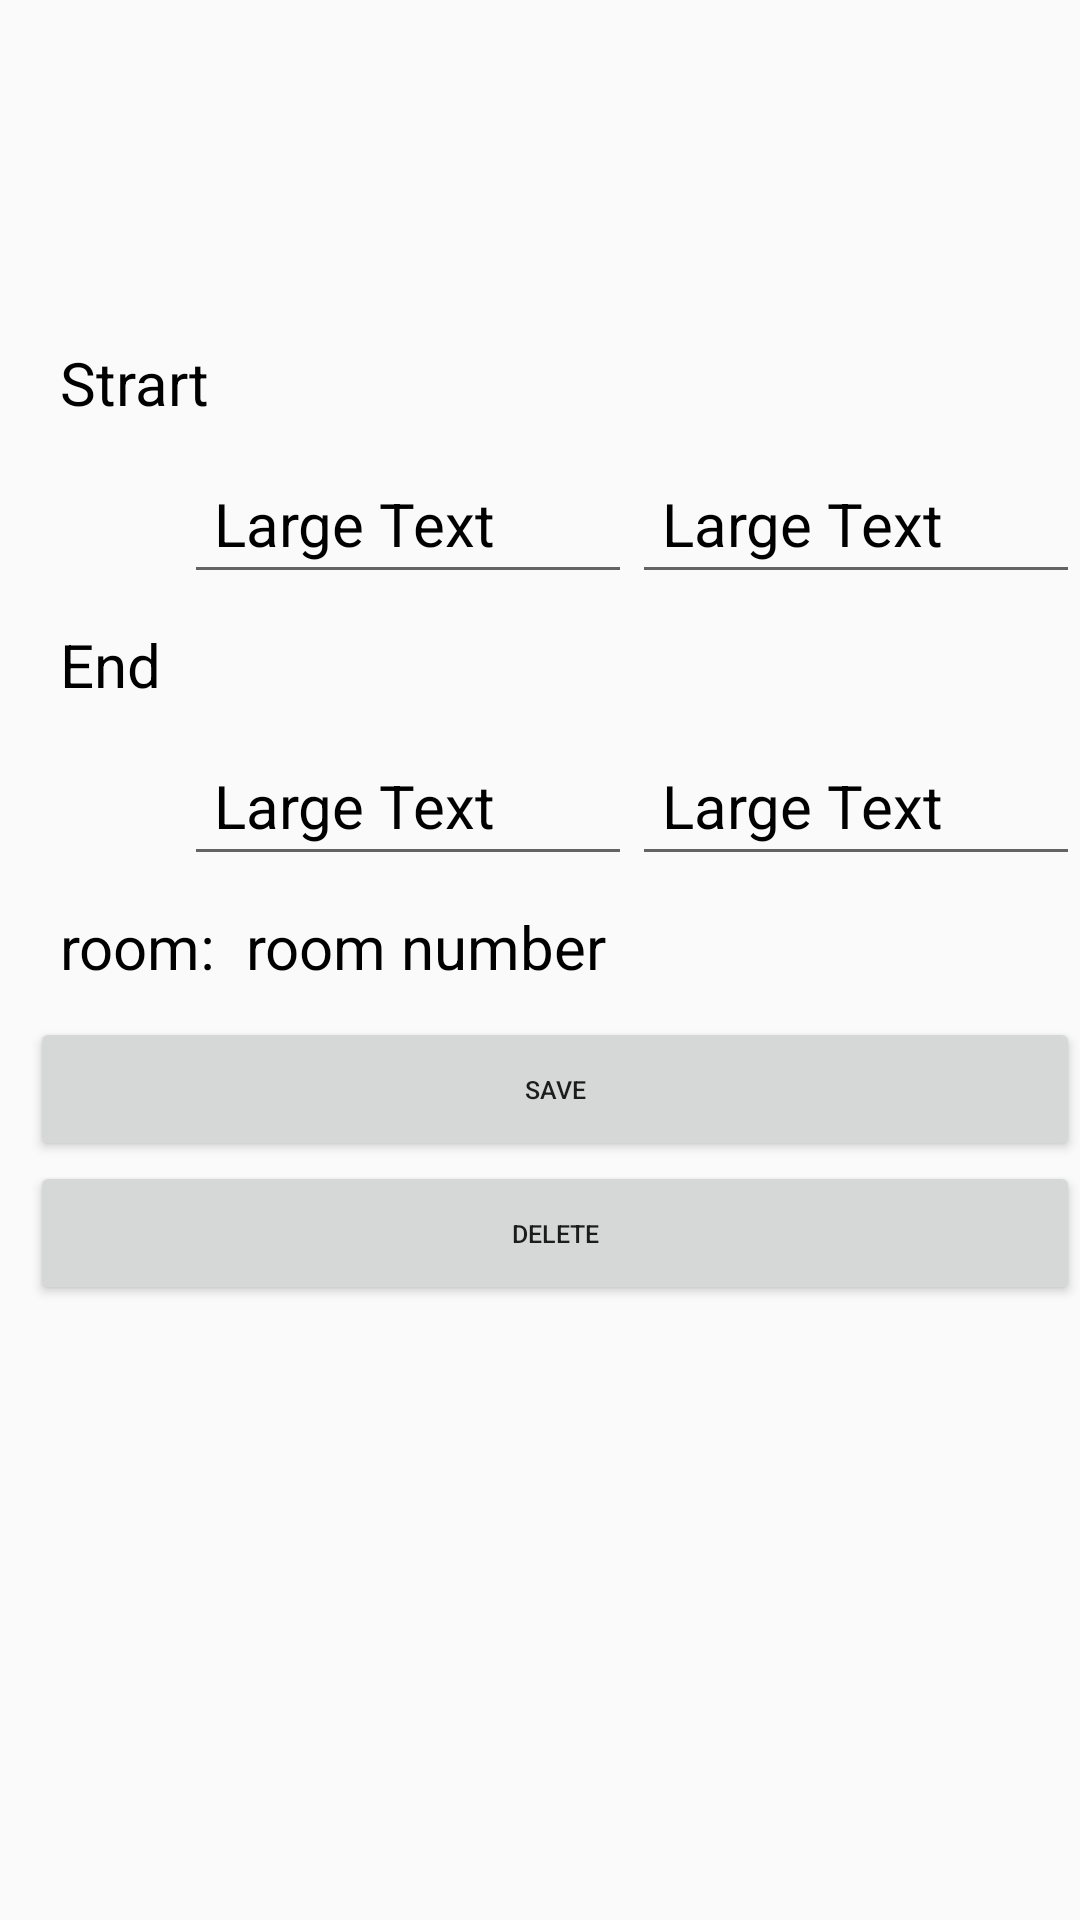

Reconstruct the res/layout file that produces this screen, plus the resources it refers to.
<!-- AndroidManifest.xml: application theme AppTheme -->
<!-- res/layout/act_session_modify.xml -->
<?xml version="1.0" encoding="utf-8"?>
<LinearLayout
    xmlns:android="http://schemas.android.com/apk/res/android"
    android:layout_width="match_parent"
    android:layout_height="match_parent"
    android:orientation="vertical"
    style="@style/TextField">
<TextView
android:layout_width="match_parent"
android:layout_height="wrap_content"
android:ems="10"
android:id="@+id/act_session_modify_cours_nameTxt"
    style="@style/TextField"
    />

<TextView
android:layout_width="match_parent"
android:layout_height="wrap_content"
android:ems="10"
android:id="@+id/act_session_modify_cours_descriptionTxt"
    style="@style/TextField"
    />
<TextView
android:layout_width="wrap_content"
android:layout_height="wrap_content"
android:textAppearance="?android:attr/textAppearanceLarge"
android:text="Strart"
android:ems="10"
android:id="@+id/act_session_modify_startTxt"
    style="@style/TextField"
    />
<LinearLayout
android:orientation="horizontal"
android:layout_width="match_parent"
android:layout_height="wrap_content"
android:layout_gravity="center_horizontal">
<TextView
    android:layout_width="wrap_content"
    android:layout_height="wrap_content"
    android:textAppearance="?android:attr/textAppearanceLarge"
    android:text=""
    android:layout_weight="1"
    android:id="@+id/act_session_modify_start_tampon"
    style="@style/TextField"/>
<EditText
    android:layout_width="wrap_content"
    android:layout_height="wrap_content"
    android:textAppearance="?android:attr/textAppearanceLarge"
    android:text="Large Text"
    android:layout_weight="1"
    android:id="@+id/act_session_modify_start_date"
    android:onClick="showDatePickerDialog"
    style="@style/TextField"/>
<EditText
    android:layout_width="wrap_content"
    android:layout_height="wrap_content"
    android:textAppearance="?android:attr/textAppearanceLarge"
    android:text="Large Text"
    android:gravity="left"
    android:layout_weight="1"
    android:id="@+id/act_session_modify_start_time"
    style="@style/TextField"/>

</LinearLayout>

<TextView
android:layout_width="match_parent"
android:layout_height="wrap_content"
android:text="End"
android:textAppearance="?android:attr/textAppearanceLarge"
android:ems="10"
android:id="@+id/act_session_modify_endTxt"
    style="@style/TextField"
    />
<LinearLayout
android:orientation="horizontal"
android:layout_width="match_parent"
android:layout_height="wrap_content"
android:layout_gravity="center_horizontal">
<TextView
    android:layout_width="wrap_content"
    android:layout_height="wrap_content"
    android:textAppearance="?android:attr/textAppearanceLarge"
    android:text=""
    android:layout_weight="1"
    android:id="@+id/act_session_modify_end_tampon"
    style="@style/TextField"/>

<EditText
    android:layout_width="wrap_content"
    android:layout_height="wrap_content"
    android:textAppearance="?android:attr/textAppearanceLarge"
    android:text="Large Text"
    android:layout_weight="1"
    android:id="@+id/act_session_modify_end_date"
    style="@style/TextField"/>
<EditText
    android:layout_width="wrap_content"
    android:layout_height="wrap_content"
    android:textAppearance="?android:attr/textAppearanceLarge"
    android:text="Large Text"
    android:gravity="left"
    android:layout_weight="1"
    android:id="@+id/act_session_modify_end_time"
    style="@style/TextField"/>

</LinearLayout>
<LinearLayout
android:orientation="horizontal"
android:layout_width="match_parent"
android:layout_height="wrap_content"
android:layout_gravity="center_horizontal">
<TextView
    android:layout_width="wrap_content"
    android:layout_height="wrap_content"
    android:textAppearance="?android:attr/textAppearanceLarge"
    android:text="room:"
    android:id="@+id/act_session_modify_roomTxt"
    style="@style/TextField"
    />
<TextView
    android:layout_width="wrap_content"
    android:layout_height="wrap_content"
    android:textAppearance="?android:attr/textAppearanceLarge"
    android:text="room number"
    android:paddingLeft="10dp"
    android:layout_weight="1"
    android:id="@+id/act_session_modify_roomNumberTxt"
    style="@style/TextField"
    />
</LinearLayout>

<Button
android:layout_width="match_parent"
android:layout_height="wrap_content"
android:text="Save"
android:id="@+id/act_session_modify_save_Button"
android:layout_gravity="center_horizontal" />
    <Button
        android:layout_width="match_parent"
        android:layout_height="wrap_content"
        android:text="Delete"
        android:id="@+id/act_session_modify_deleteButton"
        android:layout_gravity="center_horizontal" />


    </LinearLayout>
<!-- resources referenced by this layout -->
<resources>
  <style name="TextField" parent="@android:style/Widget.TextView">
          <item name="android:textSize">20dp</item>
          <item name="android:textColor">#000000</item>
          <item name="android:paddingLeft">10dp</item>
          <item name="android:paddingBottom">10dp</item>
          <item name="android:paddingTop">10dp</item>
      </style>
  <style name="AppTheme" parent="android:Theme.Holo.Light.DarkActionBar">
          
          <item name="android:actionBarStyle">@style/MyActionBar</item>
      </style>
  <style name="MyActionBar" parent="@android:style/Widget.Holo.Light.ActionBar">
          <item name="android:background">#ff0000</item>
      </style>
</resources>
